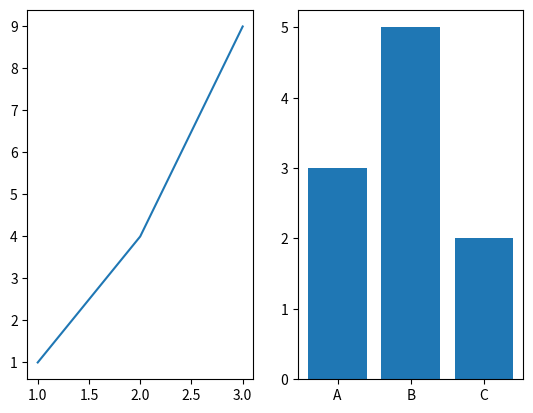

Write the Python code that produced this figure.
# AI/ML Series - Episode 4
import matplotlib.pyplot as plt

fig, ax = plt.subplots(1, 2)

ax[0].plot([1, 2, 3], [1, 4, 9])
ax[1].bar(["A", "B", "C"], [3, 5, 2])

plt.show()
